Image classification data set "Images" (Gabe-flomo/Filtr on GitHub). Class labels (2): kick drum, snare drum.

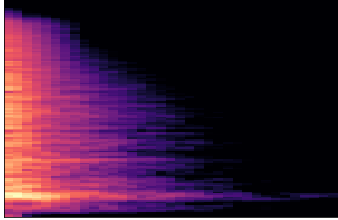
Label: snare drum

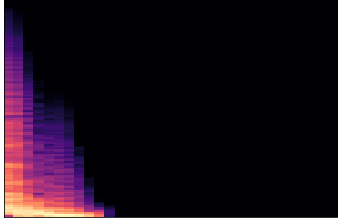
Label: kick drum

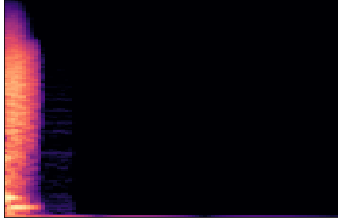
Label: snare drum

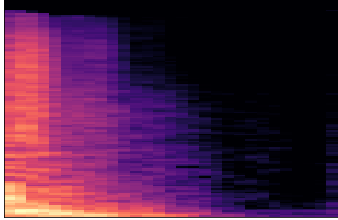
Label: kick drum

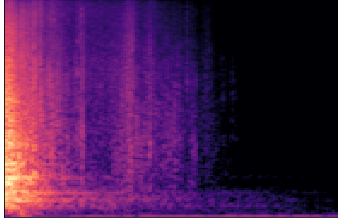
Label: snare drum

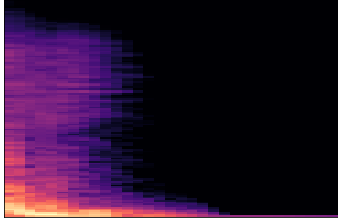
Label: kick drum
